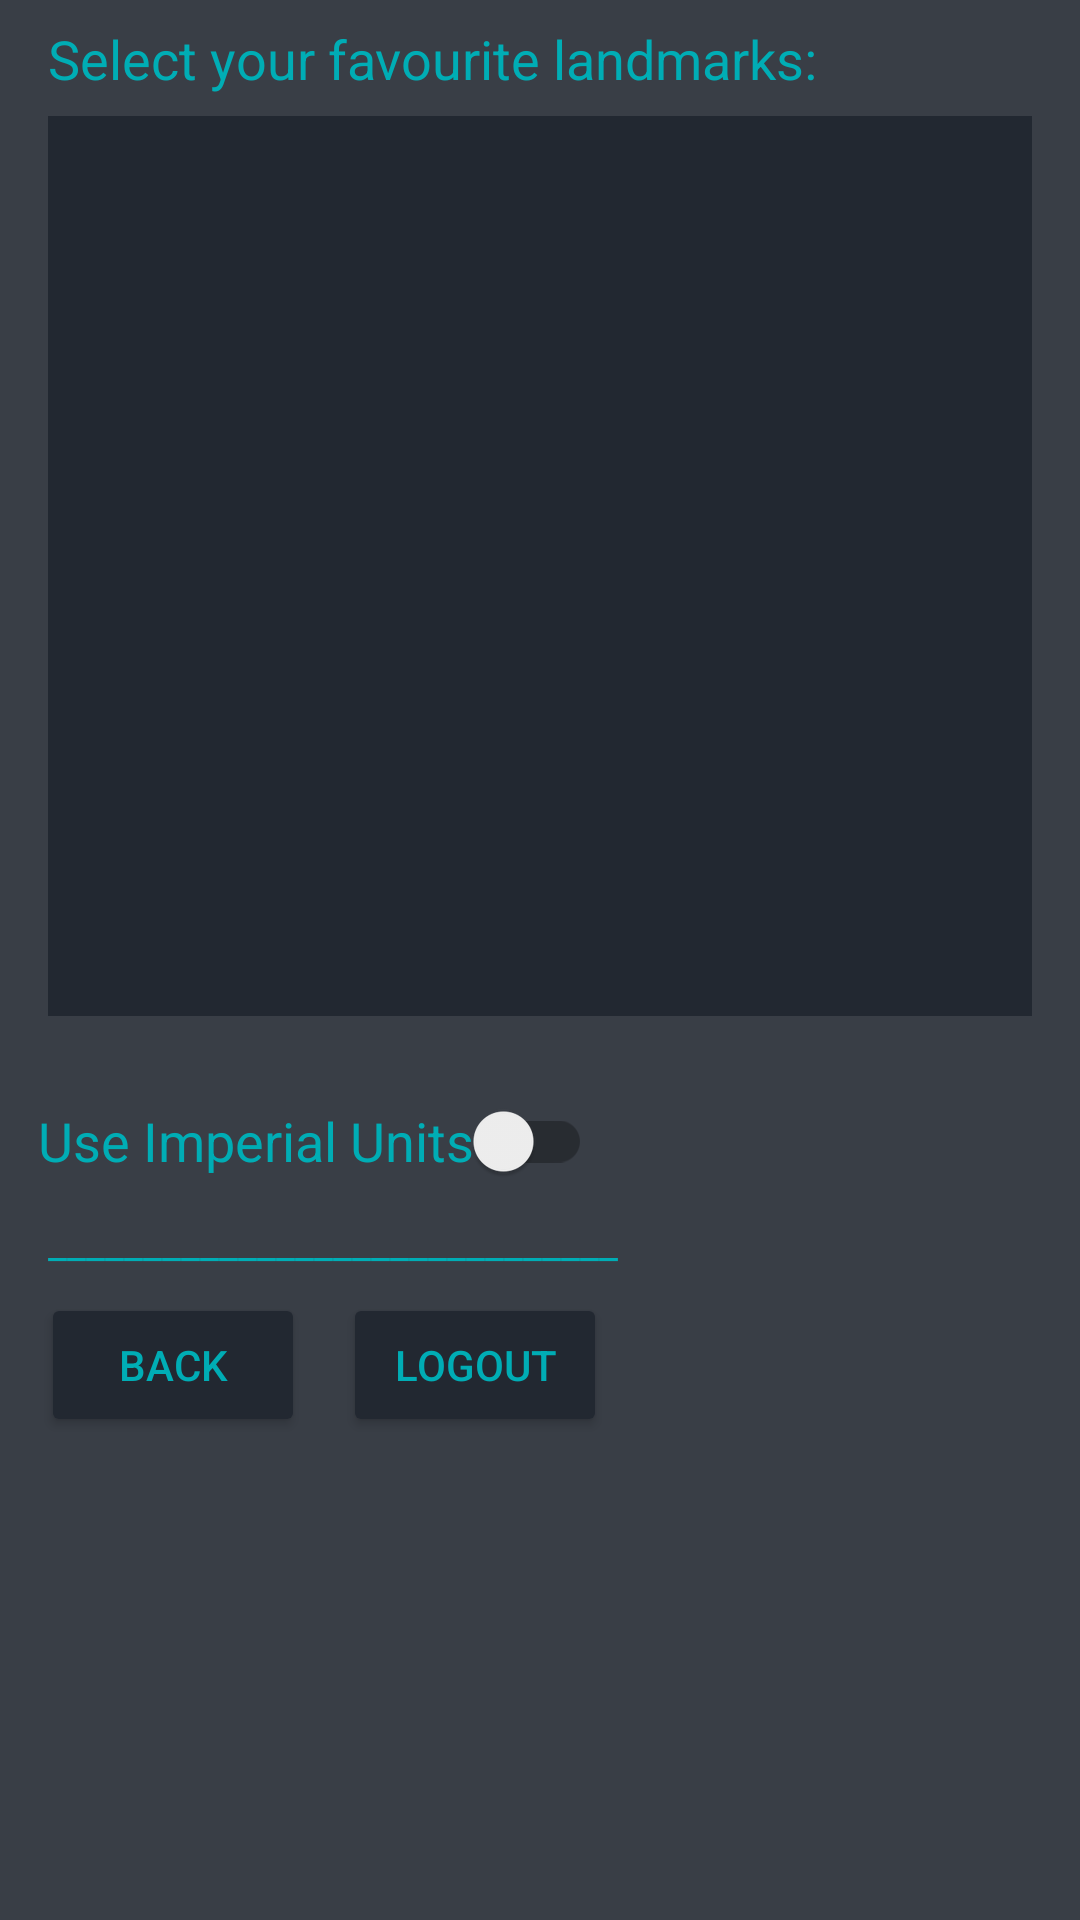

Reconstruct the res/layout file that produces this screen, plus the resources it refers to.
<!-- AndroidManifest.xml: application theme Theme.Finders -->
<!-- res/layout/activity_settings.xml -->
<?xml version="1.0" encoding="utf-8"?>
<androidx.constraintlayout.widget.ConstraintLayout xmlns:android="http://schemas.android.com/apk/res/android"
    xmlns:app="http://schemas.android.com/apk/res-auto"
    xmlns:tools="http://schemas.android.com/tools"
    android:layout_width="match_parent"
    android:layout_height="match_parent"
    android:background="@color/BackgroundLight"
    tools:context=".Settings">

    <TextView
        android:id="@+id/textView4"
        android:layout_width="0dp"
        android:layout_height="wrap_content"
        android:layout_marginStart="16dp"
        android:text="Select your favourite landmarks:"
        android:textColor="@color/Green"
        android:textSize="18sp"
        app:layout_constraintBottom_toTopOf="@+id/lv_landmarkList"
        app:layout_constraintEnd_toEndOf="parent"
        app:layout_constraintStart_toStartOf="parent"
        app:layout_constraintTop_toTopOf="parent"
        android:layout_marginBottom="10sp"
        android:layout_marginTop="10sp"/>

    <ListView
        android:id="@+id/lv_landmarkList"
        android:layout_width="0dp"
        android:layout_height="300dp"
        android:layout_marginStart="16dp"
        android:layout_marginEnd="16dp"
        android:background="@color/Background"
        android:choiceMode="multipleChoice"
        app:layout_constraintBottom_toBottomOf="parent"
        app:layout_constraintEnd_toEndOf="parent"
        app:layout_constraintStart_toStartOf="parent"
        app:layout_constraintTop_toTopOf="parent"
        app:layout_constraintVertical_bias="0.114" />

    <androidx.appcompat.widget.SwitchCompat
        android:id="@+id/switchUnits"
        android:layout_width="wrap_content"
        android:layout_height="wrap_content"
        android:text="Use Imperial Units"
        android:textColor="@color/Green"
        android:textSize="18sp"
        android:thumbTint="@color/LightGreen"
        android:trackTint="@color/Green"
        app:layout_constraintBottom_toBottomOf="parent"
        app:layout_constraintEnd_toEndOf="parent"
        app:layout_constraintHorizontal_bias="0.072"
        app:layout_constraintStart_toStartOf="parent"
        app:layout_constraintTop_toBottomOf="@+id/lv_landmarkList"
        app:layout_constraintVertical_bias="0.07" />

    <TextView
        android:id="@+id/textView7"
        android:layout_width="0dp"
        android:layout_height="wrap_content"
        android:layout_marginStart="16dp"
        android:layout_marginEnd="16dp"
        android:text="______________________________"
        android:textColor="@color/Green"
        app:layout_constraintEnd_toEndOf="parent"
        app:layout_constraintHorizontal_bias="0.38"
        app:layout_constraintStart_toStartOf="parent"
        app:layout_constraintTop_toBottomOf="@+id/switchUnits" />

    <Button
        android:id="@+id/btnBack"
        android:layout_width="wrap_content"
        android:layout_height="wrap_content"
        android:text="Back"
        android:backgroundTint="@color/Background"
        android:textColor="@color/Green"
        app:layout_constraintBottom_toBottomOf="parent"
        app:layout_constraintEnd_toEndOf="parent"
        app:layout_constraintHorizontal_bias="0.05"
        app:layout_constraintStart_toStartOf="parent"
        app:layout_constraintTop_toBottomOf="@+id/textView7"
        app:layout_constraintVertical_bias="0.045" />

    <Button
        android:id="@+id/btnLogout"
        android:layout_width="wrap_content"
        android:layout_height="wrap_content"
        android:backgroundTint="@color/Background"
        android:text="Logout"
        android:textColor="@color/Green"
        app:layout_constraintBottom_toBottomOf="parent"
        app:layout_constraintEnd_toEndOf="parent"
        app:layout_constraintHorizontal_bias="0.074"
        app:layout_constraintStart_toEndOf="@+id/btnBack"
        app:layout_constraintTop_toBottomOf="@+id/textView7"
        app:layout_constraintVertical_bias="0.045" />

</androidx.constraintlayout.widget.ConstraintLayout>
<!-- resources referenced by this layout -->
<resources>
  <color name="Background">#222831</color>
  <color name="BackgroundLight">#393E46</color>
  <color name="Green">#00ADB5</color>
  <color name="LightGreen">#EEEEEE</color>
  <style name="Theme.Finders" parent="Theme.MaterialComponents.DayNight.DarkActionBar">
          
          <item name="colorPrimary">@color/Background</item>
          <item name="colorPrimaryVariant">@color/BackgroundLight</item>
          <item name="colorOnPrimary">@color/Green</item>
          
          <item name="colorSecondary">@color/BackgroundLight</item>
          <item name="colorSecondaryVariant">@color/LightGreen</item>
          <item name="colorOnSecondary">@color/Background</item>
          
          <item name="android:statusBarColor" tools:targetApi="l">?attr/colorPrimaryVariant</item>
          
      </style>
</resources>
